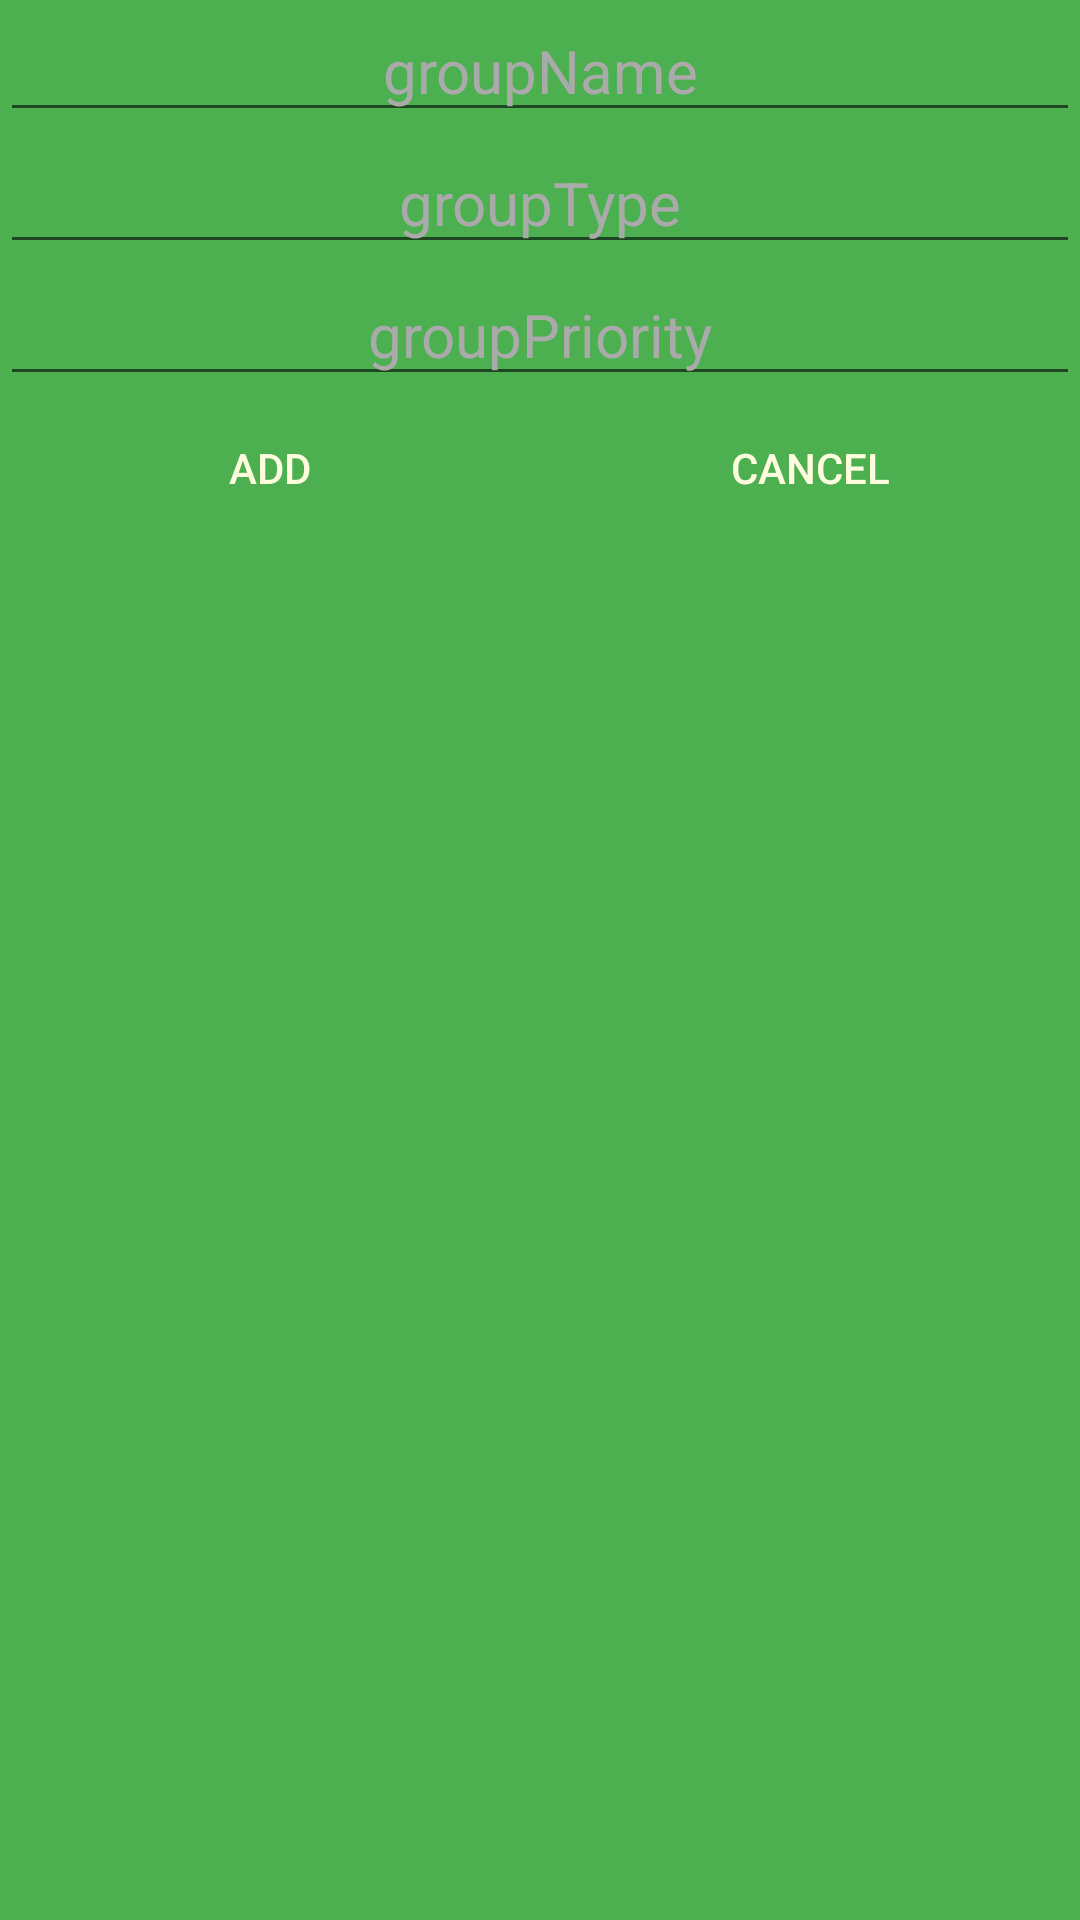

This screen was rendered from an Android layout file. Write that file and the resources it references.
<!-- AndroidManifest.xml: application theme AppTheme -->
<!-- res/layout/dialog_addgroup_view.xml -->
<?xml version="1.0" encoding="utf-8"?>
<LinearLayout xmlns:android="http://schemas.android.com/apk/res/android"
    android:layout_width="match_parent"
    android:layout_height="match_parent"
    android:orientation="vertical">

    <EditText
        android:id="@+id/groupNameView"
        android:layout_width="match_parent"
        android:layout_height="wrap_content"
        android:imeOptions="actionDone"
        android:textAlignment="center"
        android:hint="groupName"
        android:textColorHint="@android:color/darker_gray"
        android:textColor="@color/colorPrimaryDark"
        android:textSize="20sp"
        android:maxLines="1"
        android:singleLine="true" />

    <EditText
        android:id="@+id/groupTypeView"
        android:layout_width="match_parent"
        android:layout_height="wrap_content"
        android:imeOptions="actionDone"
        android:textAlignment="center"
        android:hint="groupType"
        android:textColorHint="@android:color/darker_gray"
        android:textColor="@color/colorPrimaryDark"
        android:textSize="20sp"
        android:maxLines="1"
        android:singleLine="true" />

    <EditText
        android:id="@+id/groupPriorityView"
        android:layout_width="match_parent"
        android:layout_height="wrap_content"
        android:imeOptions="actionDone"
        android:textAlignment="center"
        android:hint="groupPriority"
        android:textColorHint="@android:color/darker_gray"
        android:textColor="@color/colorPrimaryDark"
        android:textSize="20sp"
        android:maxLines="1"
        android:singleLine="true" />


    <LinearLayout
        android:layout_width="wrap_content"
        android:layout_height="wrap_content"
        android:orientation="horizontal">

        <Button
            android:id="@+id/submitAddButton"
            android:layout_width="180dp"
            android:layout_height="wrap_content"
            android:background="@color/colorPrimary"
            android:text="Add" />

        <Button
            android:id="@+id/cancelAddButton"
            android:layout_width="180dp"
            android:layout_height="wrap_content"
            android:background="@color/colorPrimary"
            android:text="Cancel" />

    </LinearLayout>
</LinearLayout>
<!-- resources referenced by this layout -->
<resources>
  <color name="colorPrimary">#4caf50</color>
  <color name="colorPrimaryDark">#2f7132</color>
  <style name="AppTheme" parent="Theme.AppCompat.DayNight.DarkActionBar">
          <item name="colorPrimary">@color/colorPrimary</item>
          <item name="colorPrimaryDark">@color/colorPrimaryDark</item>
          <item name="colorAccent">@color/colorAccent</item>
          <item name="android:colorBackground">@color/colorPrimary</item>
          <item name="android:datePickerDialogTheme">@style/AppDatePickerDialogTheme</item>
          <item name="android:textColorPrimary">@color/colorBezh</item>
          <item name="android:navigationBarColor">@color/colorPrimaryDark</item>
          <item name="android:windowBackground">@color/colorPrimary</item>
      </style>
  <color name="colorAccent">#ff9800</color>
  <style name="AppDatePickerDialogTheme" parent="Theme.AppCompat.Light.Dialog">
          <item name="colorAccent">@color/colorPrimary</item>
          
      </style>
  <color name="colorBezh">#fffddd</color>
</resources>
